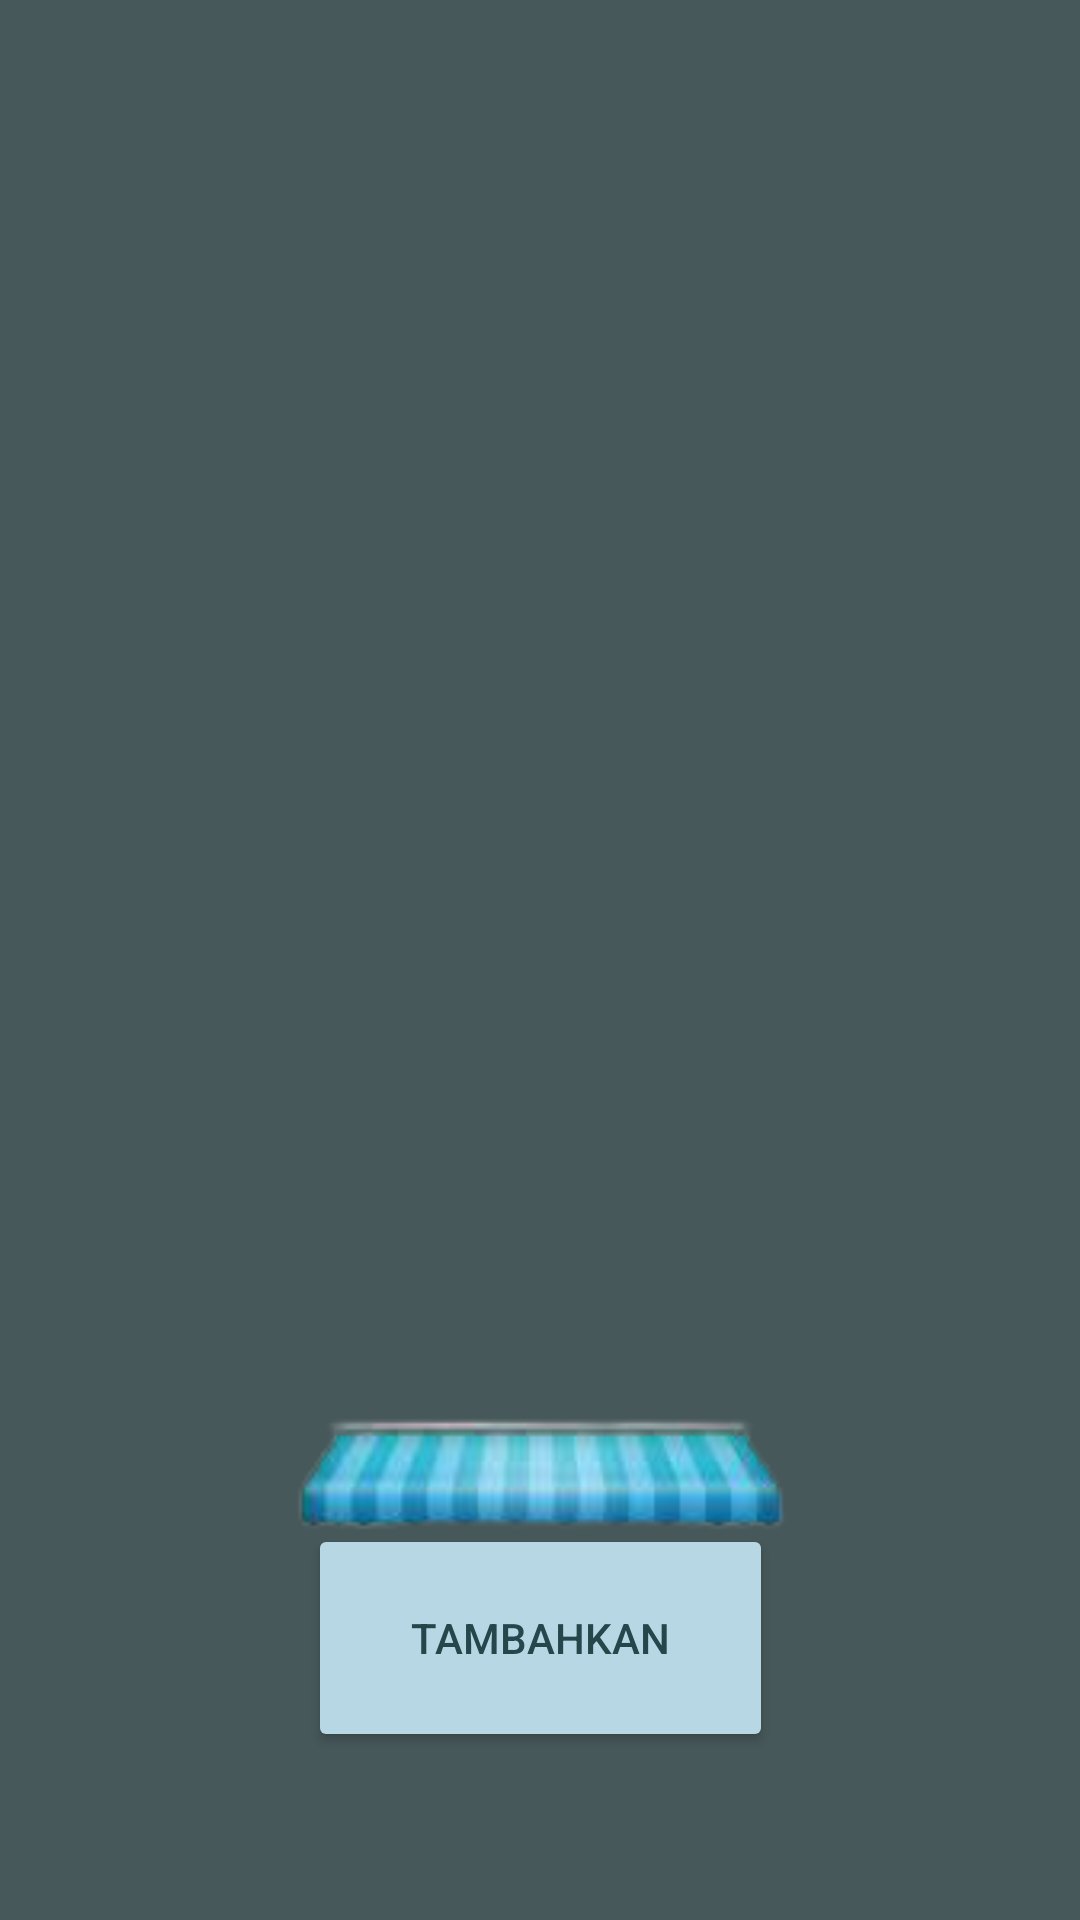

This screen was rendered from an Android layout file. Write that file and the resources it references.
<!-- AndroidManifest.xml: application theme Theme.CRUD_Fiolina_10 -->
<!-- res/layout/activity_main.xml -->
<?xml version="1.0" encoding="utf-8"?>

<androidx.constraintlayout.widget.ConstraintLayout xmlns:android="http://schemas.android.com/apk/res/android"
    xmlns:app="http://schemas.android.com/apk/res-auto"
    xmlns:tools="http://schemas.android.com/tools"
    android:layout_width="match_parent"
    android:layout_height="match_parent"
    android:background="#47585A"
    tools:context=".MainActivity">

    <Button
        android:id="@+id/add_movie"
        android:layout_width="155dp"
        android:layout_height="76dp"
        android:layout_marginStart="8dp"
        android:layout_marginLeft="8dp"
        android:layout_marginEnd="8dp"
        android:layout_marginRight="8dp"
        android:layout_marginBottom="32dp"
        android:text="tambahkan"
        android:textColor="#25464A"
        app:backgroundTint="#B8D7E4"
        app:layout_constraintBottom_toBottomOf="parent"
        app:layout_constraintEnd_toEndOf="parent"
        app:layout_constraintStart_toStartOf="parent"
        app:layout_constraintTop_toTopOf="parent"
        app:layout_constraintVertical_bias="0.955" />

    <androidx.recyclerview.widget.RecyclerView
        android:id="@+id/rv_movie"
        android:layout_width="359dp"
        android:layout_height="551dp"
        app:layout_constraintBottom_toTopOf="@+id/add_movie"
        app:layout_constraintEnd_toEndOf="parent"
        app:layout_constraintStart_toStartOf="parent"
        app:layout_constraintTop_toTopOf="parent"
        app:layout_constraintVertical_bias="1.0" />

    <TextView
        android:id="@+id/textView"
        android:layout_width="wrap_content"
        android:layout_height="wrap_content"
        android:text="Mau Belanja Apa Hari Ini? "
        android:textColor="#B8D7E4"
        android:textSize="24sp"
        android:textStyle="bold"
        app:layout_constraintBottom_toTopOf="@+id/rv_movie"
        app:layout_constraintEnd_toEndOf="parent"
        app:layout_constraintHorizontal_bias="0.496"
        app:layout_constraintStart_toStartOf="parent"
        app:layout_constraintTop_toTopOf="parent"
        app:layout_constraintVertical_bias="0.709" />

    <ImageView
        android:id="@+id/imageView5"
        android:layout_width="267dp"
        android:layout_height="268dp"
        app:layout_constraintBottom_toBottomOf="parent"
        app:layout_constraintEnd_toEndOf="parent"
        app:layout_constraintStart_toStartOf="parent"
        app:layout_constraintTop_toTopOf="parent"
        app:layout_constraintVertical_bias="0.965"
        app:srcCompat="@drawable/atap" />

</androidx.constraintlayout.widget.ConstraintLayout>
<!-- resources referenced by this layout -->
<resources>
  <!-- drawable atap: png bitmap (drawable, 13683 bytes) -->
  <style name="Theme.CRUD_Fiolina_10" parent="Theme.MaterialComponents.DayNight.DarkActionBar">
          
          <item name="colorPrimary">@color/purple_500</item>
          <item name="colorPrimaryVariant">@color/purple_700</item>
          <item name="colorOnPrimary">@color/white</item>
          
          <item name="colorSecondary">@color/teal_200</item>
          <item name="colorSecondaryVariant">@color/teal_700</item>
          <item name="colorOnSecondary">@color/black</item>
          
          <item name="android:statusBarColor" tools:targetApi="l">?attr/colorPrimaryVariant</item>
          
      </style>
  <!-- not gathered from this repository: default colours our renderer supplied (Android Studio template values) -->
  <color name="purple_500">#FF6200EE</color>
  <color name="purple_700">#FF3700B3</color>
  <color name="teal_200">#FF03DAC5</color>
  <color name="teal_700">#FF018786</color>
  <color name="black">#FF000000</color>
  <color name="white">#FFFFFFFF</color>
</resources>
